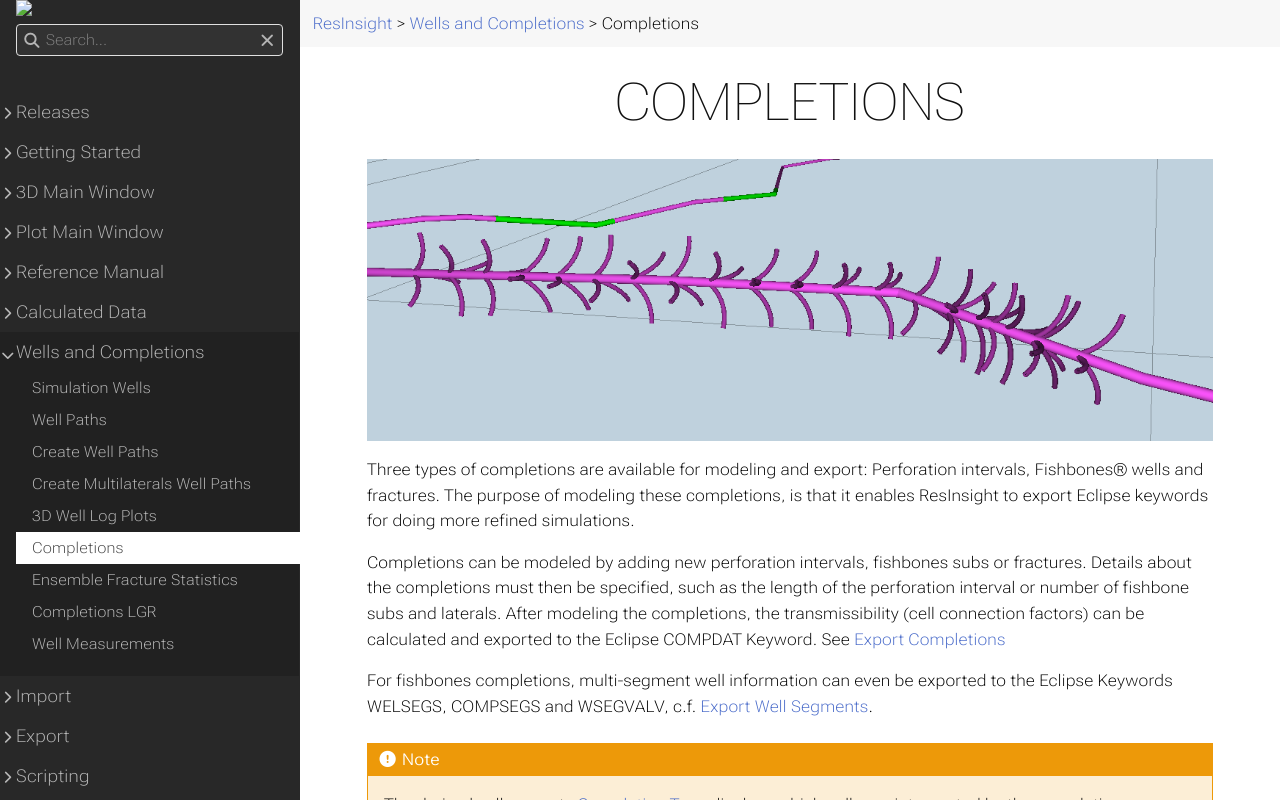

repository: OPM/ResInsight-UserDocumentation · page: wells-and-completions/completions/index.html · generator: sphinx

+++
title = "Completions"
published = true
weight = 50
+++

![]({{< relref "" >}}images/3d-main-window/CompletionsIllustration.png)

Three types of completions are available for modeling and export: Perforation intervals, fishbone wells and fractures. The purpose of modeling these completions, is that it enables ResInsight to export Eclipse keywords for doing more refined simulations.

Completions can be modeled by adding new perforation intervals, fishbones subs or fractures. Details about the completions must then be specified, such as the length of the perforation interval or number of fishbone subs and laterals. After modeling the completions, the transmissibility (cell connection factors) can be calculated and exported to the Eclipse COMPDAT Keyword. See [ Export Completions]({{< relref "completionexport" >}})

For fishbones completions, multi-segment well information can even be exported to the Eclipse Keywords WELSEGS, COMPSEGS and WSEGVALV. See [ Export Well Segments]({{< relref "completionexport" >}}#export-well-segments)

{{% notice note %}}
  The derived cell property <b>Completion Type</b> displays wich cells are intersected by the completions.
  See <a href="{{< relref "" >}}appendix/derivedresults#completion-type">Derived Results&rarr;Completion Type</a>
{{% /notice %}}


## Visualization and Inspection of Well Connection Factors

![]({{< relref "" >}}images/3d-main-window/Completions_WellConnectionFactors.png)

Connection factors both from the Simulation Wells and the ones calculated from the modeled completions can be visualized in the 3D view by enabling **Well Connection Factors** in the **Project Tree**. The connection factors are displayed with a symbol as in the example shown above. The color of the symbol displays the magnitude of the connection factor and can be controlled by the legend settings.  Additional details of the connection factor are displayed in the **Result Info** window when clicking on the connection factor symbol.

The **Property Panel** of the **Well Connection Factors** item has a few options:

- **Geometry Scale Factor** -- Scales the connection factor symbols relative to the displayed well path radius
- **Show on Closed Connections** -- Show the connection factors calculated for closed simulation well cells in addition to the ones at open cells.

A combined view of well connection factors and the derived result **Completion Type** enables the user to see the completion type contributing to connection factor in a cell 
( [Derived Results, Completion Type]({{< relref "" >}}appendix/derivedresults#completion-type) )


## Perforation Intervals

A new perforation interval on a well can be set up by right-clicking on the well in the **3D View** or in the **Project Tree**, and choosing the command **Create Perforation interval** in the **Create Completions** sub-menu. In the 3D View the completion will be created at the specific depth the right-click occured at.

![]({{< relref "" >}}images/3d-main-window/CreateCompletionOnWellPath.png)

![]({{< relref "" >}}images/3d-main-window/PerforationIntervals_propEditor.png)

After creating the perforation interval, the following properties of the perforation can be set in the property editor:

- **Start MD**, **End MD** -- Measured depth along the well path for the perforation to start/stop. 
- **Diameter** -- Diameter of the perforation, used in calculation of transmissibility ( For details on the transmissibility calculation, see [Transmissibility Calculations]({{< relref "completionexport" >}}#transmissibility-calculations)). 
- **Skin Factor** -- Skin factor for the perforation, used in calculation of transmissibility. 
- **All Timesteps** -- If on, the perforation interval will be present for all time steps
- **Start Date** -- The perforation will be included in the model for all time steps after this date. If "All TimeSteps" is turned on, this option is not available and the perforation is included for all time steps. 

The perforation intervals will be indicated by different color along the well path. 

![]({{< relref "" >}}images/3d-main-window/WellPerforationIntervalColor.png)

For each well path there is a top level folder in the **Project Tree** containing all the perforation intervals definitions containing settings that applies to all the perforation intervals for this well path. 

![]({{< relref "" >}}images/3d-main-window/Perforations_PropEdit.png)

For multi-segment wells there are additional parameters which should be set. These are used in the export of WELSEGS data. 

![]({{< relref "" >}}images/3d-main-window/PerfIntervalMsw.PNG)

- **Multi Segment Well Options** - Options used by the Well Segments Export
  - **Liner Inner Diameter** -- The liner inner diameter for the perforation intervals.
  - **Roughness Factor** -- The roughness factor used in export of main bore segments. 
  - **Pressure Drop** -- can be either *Hydrostatic*, *Hydrostatic + Friction* or *Hydrostatic + Friction + Acceleration*. 
  - **Length and Depth** -- Used in WELSEGS export - when specifying the length and depth change for each segment
    - **Incremental** -- length / depth of given segment
    - **Absolute** -- the length down the tube or depth of the last nodal point
  - **Enforce Max Segment Length** -- Limit segment to max size. When this check box is checked, a max segment length input field is displayed.
  
There are three options for Non-Darcy Flow. **None**, **User defined D-factor** and **Compute D-factor**. The second option displays an input field where the user defined D-factor can be entered. The last options brings up several input fields.

![]({{< relref "" >}}images/3d-main-window/PerfIntervalNonDarcy.PNG)

- **Non-Darcy Flow** - Non-Darcy settings for D factor computation
  - **Grid Permeability Scaling Factor**
  - **Well Radius**
  - **Relative Gas Density**
  - **Gas Viscosity**
  - **Inertial Coefficient**
  - **Permeability Scaling Factor**
  - **Porosity Scaling Factor**
  
### Perforation Interval Valves

Perforation Intervals can have valves (ICDs/AICDs/ICVs) associated with them.

![]({{< relref "" >}}images/3d-main-window/ValveVisualisation.png)  

These valves can be created by right-clicking on the Perforation Interval and selecting **Create Valve**.

![]({{< relref "" >}}images/3d-main-window/NewValve.png)  

Each Valve require a **Valve Template** containing properties which can be shared among multiple Valves. If you have no Valve Template, a new one can be created by clicking the **New** button next to the Valve Template selection list.

![]({{< relref "" >}}images/3d-main-window/NewValveWithoutTemplate.png)  

This will create a new **Valve Template** which can be of three different types:

- **ICD** - In-flow Control Device, allowing the setting of **Orifice Diameter** and **Flow Coefficient**. ICDs are displayed in Orange.
- **AICD** - Autonomous In-flow Control Device, providing several more parameters associated with the Eclipse simulation and seen in the picture below. AICDs are displayed in Dark Purple.
- **ICV** - Interval Control Valves. Contains the same parameters as ICDs. The difference between the two in ResInsight is that many ICDs can be added at the same time, while there is only expected to be one ICV per perforation interval. ICVs are displayed in Pink.
  
An example of the ICD parameters can be seen below:
![]({{< relref "" >}}images/3d-main-window/ValveTemplate.png)  

An example of the AICD parameters:
![]({{< relref "" >}}images/3d-main-window/ValveTemplate_AICD.png)  

New templates can also be added by selecting the **New Valve Template** option from the context menu of the **Valve Templates** entry in the **Completion Templates** Project Tree item.

![]({{< relref "" >}}images/3d-main-window/NewValveTemplate.png)  

For ICDs and AICDs, multiple valves can be added in the same go by specifying the number of valves, spacing of valves or specific positions of valves as chosen in the **Location Defined By** drop down list.

![]({{< relref "" >}}images/3d-main-window/ValveProperties_ICD.png)

For ICVs only one valve is added at a time so only the measured depth of that valve can be chosen.

![]({{< relref "" >}}images/3d-main-window/ValveProperties_ICV.png)

When you have a valid valve template selected, there is an **Edit** button next to the valve template selection. Clicking this will take you straight to modify the valve template.

### Import Perforation Intervals

Perforation intervals can be imported into ResInsight from _`*.ev`_ files. These files consist of a list of wells, and their corresponding measured depth values for perforation start and end. 

#### Perforation Interval File Format

"--" is interpreted as the start of a comment. The comment ends at the end of the line. 
The files can start with a unit definition line:

    UNITS <unitname>

{{% notice info %}}
This line is ignored for now. The numbers are interpreted to be in the units present in the case. 
{{% /notice %}}

In the following any number of :

    WELLNAME <well-name>
    <date>  <well completion>  <top mMD>  <base mMD>   <bore hole diameter>  <skin factor>
    <date>  <well completion>  <top mMD>  <base mMD>   <bore hole diameter>  <skin factor>

- _date_ -- Start date of the completion in the format "dd mmm yyyy". Eg `01 SEP 2006`. A special `"SOH"`date is also allowed meaning Start Of History.
- _well completion_ -- For now, only `"perforation"` is supported

Here is an example:

    UNITS METRIC

    -- R-2 AH sidetrack into Ile/Tilje
    WELLNAME R-2AH
    "SOH"   perforation 6200 6350 0.212 0   -- taget Ile 2 and Ile 3
    "SOH"   perforation 7050 7133 0.212 0   -- target Tilje 3, 83 m prodint

    -- S-2 AH
    WELLNAME S-2AH
    "SOH"   perforation 4340 4369 0.212 0   -- target Garn 2, 29 m prodint (update 290915)
    01 SEP 2006   perforation 5060 6185 0.212 0   -- target Tilje 3, 1125 m prodint

## Fishbones

Fishbones are completions created by drilling or by jetting a set of small lateral holes with a high deviation from the main bore.
Each set of holes created at the same location along the main bore, is referred to as a _sub_ while each individual hole is called a _lateral_.

For each well path there is a top level folder in the **Project Tree** containing all the Fishbones definitions containing settings that applies to all the fishbones for this well path. To make use of the Multi Segment Well option for pressure loss along laterals, the grid resolution needs to be fine enough to allow a grid cell to be connected to only one lateral. 

![]({{< relref "" >}}images/3d-main-window/Fishbones_PropEdit.png)

- **Fishbone Well Properties** -- Settings used when exporting well connection factors
  - **StartMD** -- the start position for the fishbones. This will be set to the highest possible value automatically, but can be set lower by the user. Gives the point along the well from which the transmissibility from the matrix to the main bore will be calculated.  
  - **Main Bore Diameter** -- The hole diameter for the main bore will be used in the calculation of the transmissibility (connection factor) into the main bore. 
  - **Main Bore Skin Factor** -- The skin factor for the main bore, used in calculation of the transmissibility (connection factor) into the main bore. 
For multi-segment wells there are additional parameters which should be set. These are used in the export of WELSEGS data. 
- **Multi Segment Wells** - Options used by the Well Segments Export
  - **Liner Inner  eter** -- The liner inner diameter for the fishbones. 
  - **Roughness Factor** -- The roughness factor used in export of main bore segments. 
  - **Pressure Drop** -- can be either *Hydrostatic*, *Hydrostatic + Friction* or *Hydrostatic + Friction + Acceleration*. 
  - **Length and Depth** -- Used in WELSEGS export - when specifying the length and depth change for each segment
    - **Incremental** -- length / depth of given segment
    - **Absolute** -- the length down the tube or depth of the last nodal point

### Fishbones Subs Definition

To add new fishbones completions, select the **New Fishbones Subs Definition** command. This menu item is available by right clicking on **Wells** in the Project Tree or right clicking on the well trajectory in the 3D View. 

![]({{< relref "" >}}images/3d-main-window/CreateCompletionOnWellPath.png)

The new **Fishbones Subs Definition** (a group of fishbone subs) is created in the Project tree. Several subs definitions can be created on the same well trajectory to give more flexibility in placing of the fishbones. The default sub definition is based on the Fishbones Drilling System with 3 laterals exiting per sub in a 8 1/2" main bore. 

![]({{< relref "" >}}images/3d-main-window/Fishbones_SubDefPropEdit.png)

- **Appearance**
  - **Fishbones Color** -- The 3D View color of the fishbones created by this definition
- **Location** -- Options to control the position and number of fishbone subs created by this definition
  - **Location Defined By** -- This setting will select how to define the location of the subs in this group. 
  - **Start MD** -- Position, in Measured depth along the well, of the first fishbone Sub. 
  - **End MD** -- Position of the last fishbone Sub. 
  - **Number of Subs** -- Defines the number of subs to create in the defined interval
  - **Spacing** -- Spacing between the subs within the interval
  - **Measured Depths** -- The measured depth of each of the fishbone subs. If the **Location Defined By** is set to the **User Specified** this will be directly editable by the user. 
- **Laterals Configuration** -- Configures the laterals at each sub position.  
  - **Laterals Per Sub** -- Number of laterals for each sub position
  - **Lenght(s)** -- Length of each lateral, in m or ft. 
  - **Exit Angle** -- Exit angle for fishbone lateral, in degree. 
  - **Build Angle** -- Build angle for fishbone lateral, in degree pr meter. 
  - **Orientation**
    - **Fixed Angle** -- The user can specify the angle for the first lateral
    - **Random angle** -- Each sub will have a random orientation. Notice that the angle between each of the laterals will be constant, with the laterals equally spaced. 
  - **Install Success Rate** -- Gives the probability of success for installation of each of the fishbones laterals. If 1, all laterals are installed.  
- **Well Properties** -- Settings to control the connection factor calculation used in [Completion Export]({{< relref "completionexport" >}}))
  - **Hole Diameter** -- The hole diameter of the lateral
  - **Skin Factor** -- The skin factor used in the transmissibility calculation for the lateral. 
- **Multi Segment Wells** -- Settings used for Well Segment Export
  - **Tubing Diameter** -- The diameter used in the *WELSEGS* export of the laterals. 
  - **Open Hole Roughness Factor** -- Exported directly to the *WELSEGS* keyword.
  - **Tubing Roughness Factor** -- Exported directly to the *WELSEGS* keyword.
  - **ICDs per Sub** -- The number of ICD (valves) per Sub, used for calculation of total ICD area for *WSEGVALV* export. 
  - **ICD Orifice Diameter** -- The Diameter of the ICD, used for calculation of ICD area for *WSEGVALV* export. 
  - **ICD Flow Coefficient** -- The flow coefficient, exported directly as a part of *WSEGVALV*.

### Import Well Trajectories as Fishbones Laterals

The command **Import Completions From File** can be used to import well trajectories in the _`*.dev`_ format as fishbone laterals.  The imported laterals are listed under the folder **Imported Laterals** in the **Project Tree**. These laterals behave as completions, and will be exported when exporting completion data using the settings in the property panel of the **Imported Laterals** folder.

![]({{< relref "" >}}images/3d-main-window/Fishbones_LateralsMSWprop.png)

### Export Fishbones as Well Trajectories

The **Export Laterals** command will export the fishbone laterals as a well trajectory into a  _`*.dev*`_ -file. 

{{% notice info %}}
Notice that only the trajectory data is exported. Properties related to well segment data or Completion Data export can not be written to <code>*.dev*</code> files. 
{{% /notice %}}

## Fractures

Hydraulic fractures are completions created by pressurizing the reservoir at a certain point in the well, and thereby creating a crack in the formation. A substance is then injected into the crack to keep it open when relaxing the pressure.

Fractures in ResInsight can be added both to simulation wells and Well Trajectories, and have two main types: Elliptical fractures and StimPlan fractures. 

### Visualization control

The **Fractures** item in the **Project Tree** controls whether to show the modeled fractures or not. For fractures along the well path the **Perforation Length** is shown as an olive green cylinder around the well path as shown in the image below.

![]({{< relref "" >}}images/3d-main-window/FractureVizControl.png) 

- **Colors** -- Control the color settings for the fractures in the View
  - **Result Variable** -- Selects the fracture result to use for coloring the fracture. This is most interesting when you have imported a StimPlan fracture with varying width, conductivity and other parameters. The legend item in the **Project Tree** controls how the legend is set up.
  - **Default Color** -- The color to use if the requested result is not available for some fracture.
- **StimPlan**
  - **Show Mesh** -- Toggles the visualization of the StimPlan mesh lines, showing the StimPlan cell borders
  - **Color Interpolation** -- Toggles interpolation of the StimPlan results. When Off, one color per StimplanCell is shown. When on, ResInsight interpolates the color between the cells.
  
### Fracture Templates

To create a functioning fracture you first need a **Fracture Template**. The template collects settings that are likely to be shared among several fractures, most importantly the fracture geometry. A fracture at a particular place refers to the template, and it is thereby possible to share fracture geometry and other settings between fracture instances. 

Fracture Templates are listed in a folder with the same name in the **Project Tree**.

![]({{< relref "" >}}images/3d-main-window/FractureTemplates.png)

To create a new fracture template, right-click the **Fracture Template** item in the tree, and select either **New Ellipse Fracture Template** or **New StimPlan Fracture Template**. If you have no existing fracture templates, you will be given the opportunity to create such templates through two buttons in the Fracture Property Editor as seen below.

![]({{< relref "" >}}images/3d-main-window/CreateFractureTemplate.png)

#### Common Fracture Template Options

![]({{< relref "" >}}images/3d-main-window/CommonFractureTemplateProperties.png)

- **Name** -- User defined name for the template. Used when selecting which template to use in the Fracture
- **ID** -- Assigned ID to be used when addressing this template form a Command file script
- **Geometry**
  - **Fracture Orientation** -- The fractures orientation
    - **Transverse(normal) to Well Path** -- The fracture plane is vertical and normal to the well path at the intersection point.
    - **Along Well Path** -- Fracture is vertical and along the well path. This option enables options to control the perforation length and the efficiency of the well in the fracture. See below.
    - **Azimuth** -- The fracture is vertical and in line with the Azimuth Angle (measured from North) supplied.
- **Fracture Truncation**
  - **Use Containment** -- Enable this option to activate layer containment.
    - **Top Layer** -- Topmost K-layer that the fracture will drain.
    - **Base Layer** -- Lowest K-layer that the fracture will drain.
  - **Truncate At Faults** -- Enable this option to activate fault truncation.
    - **Minimum Fault Throw** -- Fault throw threshold to activate fault truncation.
- **Properties** -- The availability of these options depend on the **Fracture Orientation** and the **Conductivity in Fracture** setting.
  - **Conductivity in Fracture** 
    - **Finite Conductivity** -- Use a calculated conductivity for flow in the fracture. Either the StimPlan conductivity, or a constant conductivity in Ellipse fractures.
    - **Infinite Conductivity** -- Assume infinite conductivity in the fracture itself. For StimPlan fractures this will ignore the conductivity in the StimPlan data.
  - **Skin Factor** -- Used when exporting to Eclipse.
  - **Perforation Length** -- The length of the intersection between the well bore and the fracture when the fracture is along the well path ( Fractures **Along Well Path** only ).
  - **Perforation Efficiency** -- The efficiency of the wellbore-fracture perforation ( Fractures **Along Well Path** only ).
  - **Well Diameter** -- Used when exporting to Eclipse.
- **Sensitivity Scale Factors** -- Each of the properties are scaled by the scaling factor. When used interactively, the **Apply** button must be pressed to apply the scaling factors. These scaling factors are also available from command file scripting 
  - **Height, Width** -- Scales the height or the _*Halflength*_ of the fracture template
  - **D-factor** -- Scales the none-darcy flow factor
  - **Conductivity** -- Scales the conductivity in the fracture directly

#### Non-Darcy Flow

![]({{< relref "" >}}images/3d-main-window/FractureNonDarcyFlow.png)

Non-Darcy Flow is used to improve the computation of connection factors for cells penetrated by well pipes. A pre-computed D-factor can be set using **User Defined D-factor**. Selecting the option **Compute D-factor** displays the following set of properties:
  
  - **Inertial Coefficient** 
    - **User Defined** -- Beta-factor in Forcheimer units
    - **Use Fracture Beta Factor** -- Extract beta factor from the fracture template at the well intersection location. For transversal fractures, the conductivity is computed from the geometric average of fracture cells intersected by the fracture perforation length.
  - **Effective Permeability**
    - **User Defined** -- Defines the permeability *Ke* in milliDarcy in the property **Effective Permeability** 
    - **Use Fracture Conductivity** -- Extract conductivity from the fracture template at the well intersection location and scale with **Relative Permeability**. For transversal fractures, the conductivity is computed from the weighted average of fracture cells intersected by the fracture perforation length.
  - **Width**
    - **User Defined** -- Defines the width of the fracture
    - **Use Fracture Width** -- Extract width from the fracture template at the well intersection location. For transversal fractures, the width is based on the weighted average of fracture cells intersected by the fracture perforation length.
  - **Relative Gas Density**
  - **Gas Viscosity**
  - **D Factor** -- Displays the computed value of the D factor. NOTE : For *transversal fractures*, the computed D factor is scaled by 1.2 to compensate for a different flow model
  - **D Factor Details** -- Displays the value of variables used to compute the D factor

#### Ellipse Fracture Template

![]({{< relref "" >}}images/3d-main-window/EllipseFractureTemplateProperties.png)

- **Name** -- User name of this particular fracture template
- **Geometry** 
  - **Halflength X<sub>r</sub>** -- Half the width of the ellipse
  - **Height** -- The height of the elliptical fracture
  - **Fracture Orientation** -- See above
- **Fracture Truncation** -- See above
- **Properties** -- The availability of these options depend on the **Fracture Orientation** and the **Conductivity in Fracture** setting
  - **Permeability** -- A constant permeability inside the fracture (Used to calculate conductivity in the fracture)
  - **Width** -- Crack width (Used to calculate conductivity in the fracture)
- **Sensivity Scale Factors** -- See above
- **Non-Darcy Flow** -- See above

#### Stimplan Fracture Template

StimPlan fracture templates imports XML output from the StimPlan software. These XML files contains results from a simulated hydraulic fracture, describing both geometry, varying crack width, resulting conductivity etc. as time varying quantities. Both symmetric and asymmetric StimPlan fracture templates are supported.

![]({{< relref "" >}}images/3d-main-window/StimplanFractureTemplateProperties.png)

- **Name** -- User name of this particular fracture template
- **Show StimPlan Mesh** -- Show or hide the mesh lines on the fracture in the 3D View
- **Input**
  - **File Name** -- Path to the imported StimPlan XML-file
  - **Active Time step Index** -- Time step in the StimPlan simulation to use for transmissibility calculations and visualization
  - **Well/fracture Intersection Depth** -- The position of the fracture along the well path as MD.
- **Geometry**
  - **Fracture Orientation** -- See above
- **Fracture Truncation** -- See above
- **Properties**
  - **Conductivity Scaling Factor** -- Scale the overall conductivity to do sensitivity studies.
- **Sensitivity Scale Factors** -- See above
- **Non-Darcy Flow** -- See above

### Fracture Instances

Instances of fractures can be created along well paths and simulation wells by right clicking the well pipe in the 3D view, or the corresponding items in the **Project Tree**. 

![]({{< relref "" >}}images/3d-main-window/FractureInstancePropertyPanel.png)

- **Name** -- User editable name
- **Fracture Template** -- Select the fracture template to use for this fracture. Click the **Edit** shortcut next to the template selection list to go directly to modify the selected template.
- **Location/Orientation**
  - **Measured depth Location** -- The measured depth
  - **Azimuth** -- Azimuth orientation of fracture. 
  - **Dip** -- Dip of fracture plane
  - **Tilt** -- Rotation of fracture about its plane normal
- **Properties**
  - **Fracture Unit System** -- Read only display of the units used for the current template
  - **StimPlan Time Step** -- Displays the time step used by the template 
  - **Perforation Length** / **Perforation Efficiency** / **Well Diameter** -- These values are copied from the new template when selecting a different one. See [Common Fracture Template Options]({{< relref "completions" >}}#common-fracture-template-options)  
- **Fracture Center Info** -- This group displays info on where the center of the fracture is positioned. The center is defined to be where the well path intersects the fracture.

### Multiple Fracture Creation
In some cases the user wants to create a number of fractures on one or more well paths. Doing this by creating one by one fracture can be very error prone and time consuming. To ease this task, ResInsight has support for creating several fractures in one operation.

Select one or more well paths in the project tree, right click and select **Create Multiple Fractures** from the context menu. Then the **Create Multiple Fractures** dialog appears. In this dialog, the user defines where fractures will be created on the selected well paths. Different fracture templates and spacing can be used for different K layer ranges in the grid, by adding new options lines to the table. To edit an option line, double click the field to edit. Adding and deleting option lines are done by right clicking the table.

![]({{< relref "" >}}images/3d-main-window/CreateMultipleFracturesDialog.png)

- **Case** -- Current grid case
- **Min Distance From Well TD** -- Minimum distance from well tip for created fractures
- **Max Fractures Per Well** -- Maximum number of fractures to create per well
- **Options**
  - **Top K Layer** -- The topmost K layer to add fractures to
  - **Base K Layer** -- The bottommost K layer to add fractures to
  - **Template** -- The fracture template used in the specified K layer range
  - **Spacing** -- The distance between each fracture in the K layer range
- **Generated Fractures** -- Output information to the user. Shows number of fractures that will be created on each selected well path
- **Replace Fractures** -- Press this button to delete all existing fractures on the selected wells before creating new fractures
- **Add Fractures** -- Press this button to add the new fractures to all selected wells (not deleting existing fractures)

The Create Multiple Fractures function is also available as a CommandFile command. See the [CommandFile section]({{< relref "commandfile" >}})
